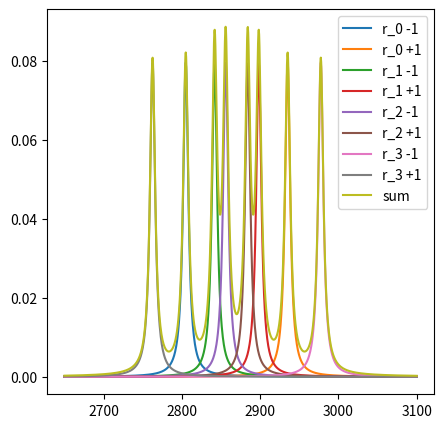

Here is the Python script that generated this plot:
import matplotlib.pyplot as plt
import numpy as np

# physics constants
mu_B = 1.4                      # Bohr magnetron, [MHz/G]
g_s = 2.003                     # Lande factor

# define Lorentzian parameters
freq_0 = 2870
fwhm = 4
start_freq = 2650
stop_freq = 3100
freq = np.linspace(start_freq, stop_freq, 1000)

# parameters of NV axes
alfa = 0 * np.pi / 180
beta = 0 * np.pi / 180
gama = 109.5 * np.pi / 180
d = 10.5 * np.pi / 180

# parameters of magnetic field vector
npoints = 100
f_alfa = np.linspace(0, 2*np.pi, npoints)
f_beta = np.linspace(0, 2*np.pi, npoints)
B_abs = 20                       # amplitude of magnetic field, [G]
splitting = 2 * g_s * mu_B * B_abs
print(splitting)

# calculation of NV axes vectors
r_0 = np.array([np.sin(alfa) * np.cos(beta),
                np.sin(alfa) * np.sin(beta),
                np.cos(alfa)])
r_1 = np.array([np.sin(alfa+gama) * np.cos(beta),
                np.sin(alfa+gama) * np.sin(beta),
                np.cos(alfa+gama)])
r_2 = np.array([np.sin(-alfa+gama) * np.cos(beta+gama+d),
                np.sin(-alfa+gama) * np.sin(beta+gama+d),
                np.cos(-alfa+gama)])
r_3 = np.array([np.sin(-alfa+gama) * np.cos(beta-gama-d),
                np.sin(-alfa+gama) * np.sin(beta-gama-d),
                np.cos(-alfa+gama)])


def projection(x):
    result = np.zeros((npoints, npoints))
    for i in range(0, npoints):
        for ii in range(0, npoints):
            field = np.array([np.sin(f_alfa[i]) * np.cos(f_beta[ii]),
                              np.sin(f_alfa[i]) * np.sin(f_beta[ii]),
                              np.cos(f_alfa[i])])
            result[i, ii] = np.dot(x, field)
    return result


def lorentzian(x, x0):
    return fwhm / np.pi / ((x - x0)**2 + fwhm**2)


# projections
r_0_proj = projection(r_0)
r_1_proj = projection(r_1)
r_2_proj = projection(r_2)
r_3_proj = projection(r_3)

# splittings
alfa_point = 15
beta_point = 15
r_0_minus = freq_0 - splitting * r_0_proj[alfa_point, beta_point]
r_0_plus = freq_0 + splitting * r_0_proj[alfa_point, beta_point]
r_1_minus = freq_0 - splitting * r_1_proj[alfa_point, beta_point]
r_1_plus = freq_0 + splitting * r_1_proj[alfa_point, beta_point]
r_2_minus = freq_0 - splitting * r_2_proj[alfa_point, beta_point]
r_2_plus = freq_0 + splitting * r_2_proj[alfa_point, beta_point]
r_3_minus = freq_0 - splitting * r_3_proj[alfa_point, beta_point]
r_3_plus = freq_0 + splitting * r_3_proj[alfa_point, beta_point]

# plot
"""
fig1, ax = plt.subplots(figsize=(5, 5))
ax.imshow(abs(r_0_proj))

fig2, ax = plt.subplots(figsize=(5, 5))
ax.imshow(abs(r_1_proj))

fig3, ax = plt.subplots(figsize=(5, 5))
ax.imshow(abs(r_2_proj))

fig4, ax = plt.subplots(figsize=(5, 5))
ax.imshow(abs(r_3_proj))

fig5, ax = plt.subplots(figsize=(5, 5))
ax.imshow(abs(r_0_proj)+abs(r_1_proj)+abs(r_2_proj)+abs(r_3_proj))
"""
fig6, ax = plt.subplots(figsize=(5, 5))

ax.plot(freq, lorentzian(freq, r_0_minus), label='r_0 -1')
ax.plot(freq, lorentzian(freq, r_0_plus), label='r_0 +1')
ax.plot(freq, lorentzian(freq, r_1_minus), label='r_1 -1')
ax.plot(freq, lorentzian(freq, r_1_plus), label='r_1 +1')
ax.plot(freq, lorentzian(freq, r_2_minus), label='r_2 -1')
ax.plot(freq, lorentzian(freq, r_2_plus), label='r_2 +1')
ax.plot(freq, lorentzian(freq, r_3_minus), label='r_3 -1')
ax.plot(freq, lorentzian(freq, r_3_plus), label='r_3 +1')

ax.plot(freq, lorentzian(freq, r_0_minus) + lorentzian(freq, r_0_plus) +
              lorentzian(freq, r_1_minus) + lorentzian(freq, r_1_plus) +
              lorentzian(freq, r_2_minus) + lorentzian(freq, r_2_plus) +
              lorentzian(freq, r_3_minus) + lorentzian(freq, r_3_plus), label='sum')

ax.legend(loc='best')

plt.show()